Image classification data set "datasets" (grazialencar/visao-computacional-dog-breed-classifier on GitHub). Class labels (10): beagle, boxer, bulldog, dachshund, German shepherd, golden retriever, Labrador retriever, poodle, rottweiler, Yorkshire terrier.

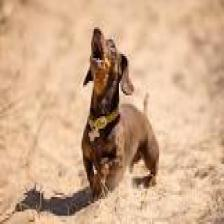
Label: dachshund

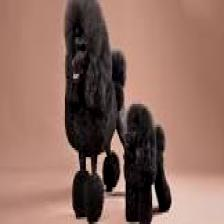
Label: poodle

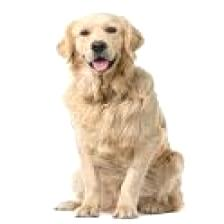
Label: golden retriever

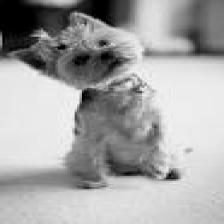
Label: Yorkshire terrier

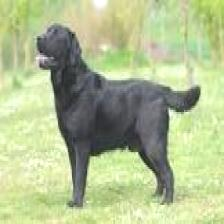
Label: Labrador retriever

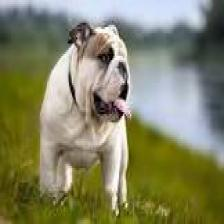
Label: bulldog
